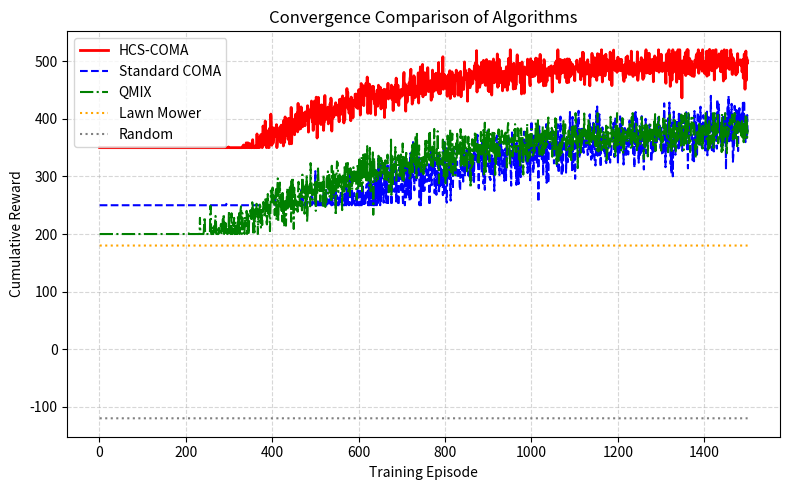

Reproduce this figure in Python. (Note: this script raises an exception after producing the figure.)
import matplotlib.pyplot as plt
import numpy as np

# 示例数据：五种算法的累计奖励曲线（可替换为实际数据）
episodes = np.arange(1, 1501)
rewards_hcs_coma = np.clip(500 - 500 * np.exp(-episodes/300) + np.random.normal(0, 15, 1500), 350, 520)
rewards_coma = np.clip(420 - 420 * np.exp(-episodes/600) + np.random.normal(0, 25, 1500), 250, 440)
rewards_qmix = np.clip(390 - 390 * np.exp(-episodes/400) + np.random.normal(0, 20, 1500), 200, 410)
rewards_lawn = np.full(1500, 180)
rewards_random = np.full(1500, -120)

plt.figure(figsize=(8,5))
plt.plot(episodes, rewards_hcs_coma, label='HCS-COMA', color='red', linewidth=2)
plt.plot(episodes, rewards_coma, label='Standard COMA', color='blue', linestyle='--')
plt.plot(episodes, rewards_qmix, label='QMIX', color='green', linestyle='-.')
plt.plot(episodes, rewards_lawn, label='Lawn Mower', color='orange', linestyle=':')
plt.plot(episodes, rewards_random, label='Random', color='gray', linestyle=':')
plt.xlabel('Training Episode')
plt.ylabel('Cumulative Reward')
plt.title('Convergence Comparison of Algorithms')
plt.legend()
plt.grid(True, linestyle='--', alpha=0.5)
plt.tight_layout()
plt.savefig('e:/code/paper_code/paper/demo/convergence_curve.png', dpi=300)
plt.show()
